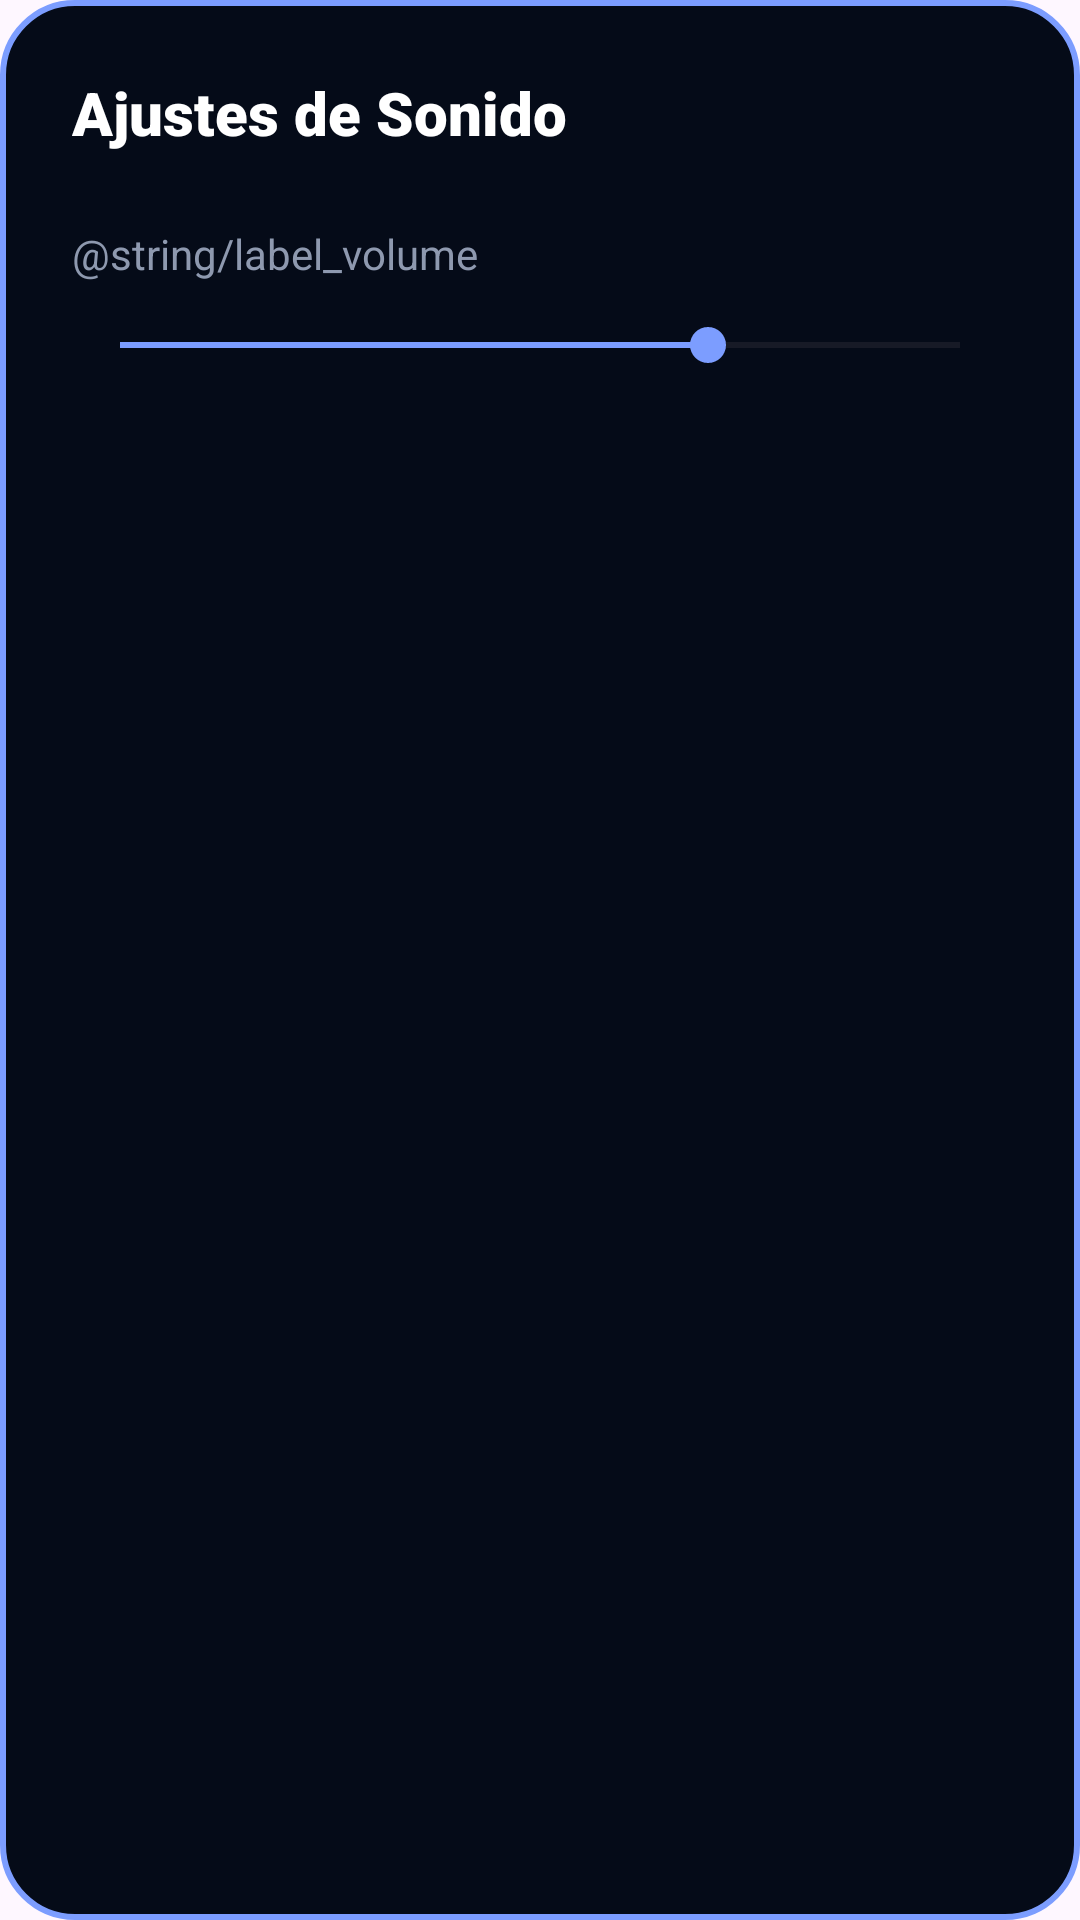

This screen was rendered from an Android layout file. Write that file and the resources it references.
<!-- AndroidManifest.xml: application theme Theme.Developer_Training -->
<!-- res/layout/dialog_settings.xml -->
<?xml version="1.0" encoding="utf-8"?>
<LinearLayout xmlns:android="http://schemas.android.com/apk/res/android"
    android:layout_width="match_parent"
    android:layout_height="wrap_content"
    android:background="@drawable/bg_dialog"
    android:orientation="vertical"
    android:padding="24dp">

    <TextView
        android:layout_width="wrap_content"
        android:layout_height="wrap_content"
        android:fontFamily="sans-serif-black"
        android:text="@string/title_settings"
        android:textColor="@color/white"
        android:textSize="20sp" />

    <TextView
        android:layout_width="wrap_content"
        android:layout_height="wrap_content"
        android:layout_marginTop="24dp"
        android:text="@string/label_volume"
        android:textColor="@color/text_subtitle"
        android:textSize="14sp" />

    <SeekBar
        android:id="@+id/sb_volume"
        android:layout_width="match_parent"
        android:layout_height="wrap_content"
        android:layout_marginTop="12dp"
        android:max="100"
        android:progress="70"
        android:progressTint="@color/text_training"
        android:thumbTint="@color/text_training" />

</LinearLayout>
<!-- resources referenced by this layout -->
<resources>
  <color name="text_subtitle">#8E99AF</color>
  <color name="text_training">#7C9DFF</color>
  <color name="white">#FFFFFFFF</color>
  <!-- drawable bg_dialog (drawable) -->
  <?xml version="1.0" encoding="utf-8"?>
  <shape xmlns:android="http://schemas.android.com/apk/res/android">
      <solid android:color="@color/bg_menu"/>
      <corners android:radius="24dp"/>
      <stroke android:width="2dp" android:color="@color/text_training"/>
  </shape>
  <string name="title_settings">Ajustes de Sonido</string>
  <style name="Theme.Developer_Training" parent="Base.Theme.Developer_Training" />
  <color name="bg_menu">#050B18</color>
  <style name="Base.Theme.Developer_Training" parent="Theme.Material3.DayNight.NoActionBar">
          
          
      </style>
</resources>
